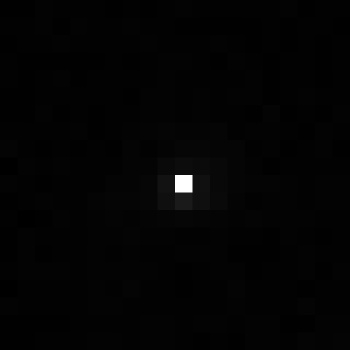

The table this chart was drawn from, first rows:
, xmin, ymin, lat, lon, area, perimeter, max_nanowatts, min_nanowatts, moonlight_illumination, clear_sky_confidence, mean_nanowatts
0, 818, 3128, -4.595, -4.595, 1.0, 0.0, 40.42, 0.134, 11.82, 0.0, 0.6474
